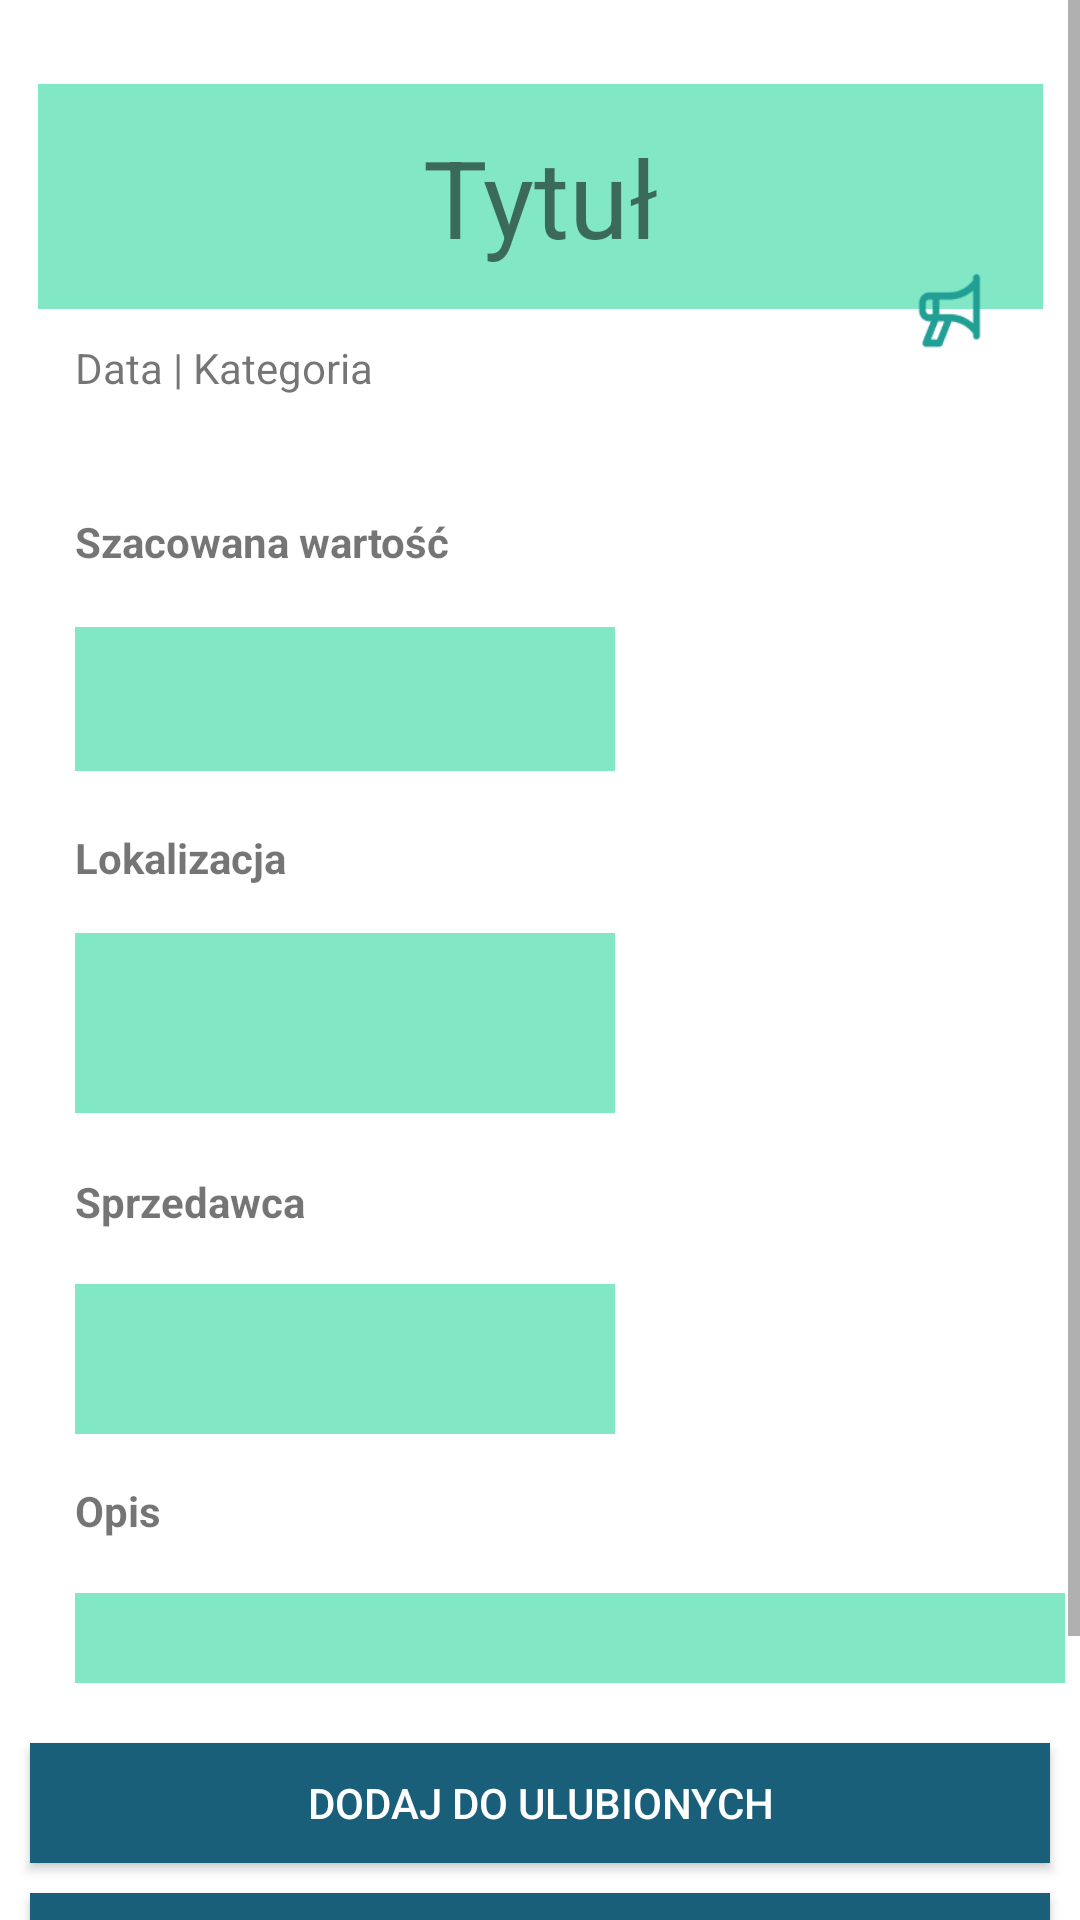

Produce the Android XML layout that renders to this screen, including the resource entries it uses.
<!-- AndroidManifest.xml: application theme Theme.Barter -->
<!-- res/layout/activity_postpage.xml -->
<?xml version="1.0" encoding="utf-8"?>
<ScrollView xmlns:android="http://schemas.android.com/apk/res/android"
    xmlns:app="http://schemas.android.com/apk/res-auto"
    xmlns:tools="http://schemas.android.com/tools"

    android:layout_width="match_parent"
    android:layout_height="match_parent"
    android:background="#54CC82"
    android:layout_gravity="center"
    android:layout_weight="1"
    android:fillViewport="true"
    tools:context="org.studia.barterapplication.activities.PostPage">

<androidx.constraintlayout.widget.ConstraintLayout
    android:layout_width="match_parent"
    android:layout_height="wrap_content"
    android:background="#ffffff"
    android:paddingBottom="30dp"
    tools:context="org.studia.barterapplication.activities.PostPage">

    <TextView
        android:id="@+id/postTitle"
        android:layout_width="335dp"
        android:layout_height="wrap_content"
        app:layout_constraintHeight_min="75dp"
        android:layout_marginTop="28dp"
        android:background="#81E7C5"
        android:gravity="center"
        android:text="@string/title"
        android:textSize="36sp"
        app:layout_constraintEnd_toEndOf="parent"
        app:layout_constraintStart_toStartOf="parent"
        app:layout_constraintTop_toTopOf="parent" />

    <TextView
        android:id="@+id/postschoolLesson"
        android:layout_width="180dp"
        android:layout_height="60dp"
        android:layout_marginTop="8dp"
        android:background="#81E7C5"
        android:gravity="center"
        android:textSize="20sp"
        app:layout_constraintEnd_toEndOf="@+id/postPrice"
        app:layout_constraintHorizontal_bias="0.163"
        app:layout_constraintStart_toStartOf="@+id/postPrice"
        app:layout_constraintTop_toBottomOf="@+id/theSchoolLesson" />

    <TextView
        android:id="@+id/theSchoolLesson"
        android:layout_width="118dp"
        android:layout_height="34dp"
        android:layout_marginTop="12dp"
        android:gravity="center|left"
        android:text="@string/localisation"
        android:textStyle="bold"
        app:layout_constraintStart_toStartOf="@+id/thePrice"
        app:layout_constraintTop_toBottomOf="@+id/postPrice" />

    <TextView
        android:id="@+id/postPrice"
        android:layout_width="180dp"
        android:layout_height="48dp"
        android:layout_marginStart="25dp"
        android:layout_marginTop="4dp"
        android:background="#81E7C5"
        android:gravity="center"
        android:textAppearance="@style/TextAppearance.AppCompat.Medium"
        android:textSize="24sp"
        app:layout_constraintStart_toStartOf="parent"
        app:layout_constraintTop_toBottomOf="@+id/thePrice" />

    <TextView
        android:id="@+id/dateAndCategory"
        android:layout_width="wrap_content"
        android:layout_height="34dp"
        android:layout_marginStart="25dp"
        android:layout_marginTop="10dp"
        android:text="@string/dateAndCategory"
        app:layout_constraintStart_toStartOf="parent"
        app:layout_constraintTop_toBottomOf="@+id/postTitle" />

    <TextView
        android:id="@+id/thePrice"
        android:layout_width="160dp"
        android:layout_height="34dp"
        android:layout_marginStart="25dp"
        android:layout_marginTop="24dp"
        android:text="@string/estimated_value"
        android:textStyle="bold"
        app:layout_constraintStart_toStartOf="parent"
        app:layout_constraintTop_toBottomOf="@+id/dateAndCategory" />

    <TextView
        android:id="@+id/postseller"
        android:layout_width="180dp"
        android:layout_height="50dp"
        android:layout_marginTop="8dp"
        android:background="#81E7C5"
        android:gravity="center"
        android:textSize="20sp"
        app:layout_constraintEnd_toEndOf="@+id/postschoolLesson"
        app:layout_constraintHorizontal_bias="0.75"
        app:layout_constraintStart_toStartOf="@+id/postschoolLesson"
        app:layout_constraintTop_toBottomOf="@+id/theSeller" />

    <TextView
        android:id="@+id/theSeller"
        android:layout_width="87dp"
        android:layout_height="29dp"
        android:layout_marginTop="20dp"
        android:text="@string/seller"
        android:textStyle="bold"
        app:layout_constraintStart_toStartOf="@+id/theSchoolLesson"
        app:layout_constraintTop_toBottomOf="@+id/postschoolLesson" />

    <TextView
        android:id="@+id/theFeatures"
        android:layout_width="84dp"
        android:layout_height="25dp"
        android:layout_marginTop="16dp"
        android:text="@string/description"
        android:textStyle="bold"
        app:layout_constraintStart_toStartOf="@+id/theSeller"
        app:layout_constraintTop_toBottomOf="@+id/postseller" />

    <TextView
        android:id="@+id/postFeatures"
        android:layout_width="330dp"
        android:layout_height="wrap_content"
        app:layout_constraintHeight_min="30dp"
        android:layout_marginTop="12dp"
        android:background="#81E7C5"
        android:gravity="left"
        android:paddingStart="10dp"
        android:textSize="18sp"
        app:layout_constraintEnd_toEndOf="parent"
        app:layout_constraintHorizontal_bias="0.0"
        app:layout_constraintStart_toStartOf="@+id/postseller"
        app:layout_constraintTop_toBottomOf="@+id/theFeatures" />

    <Button
        android:id="@+id/AddToFavourites"
        android:layout_width="340dp"
        android:layout_height="40dp"
        android:layout_marginTop="20dp"
        android:background="@color/textBackground"
        android:text="@string/add_to_favourites"
        android:textColor="@color/white"
        android:textColorHint="@color/actionBarColor"
        app:layout_constraintEnd_toEndOf="parent"
        app:layout_constraintStart_toStartOf="parent"
        app:layout_constraintTop_toBottomOf="@+id/postFeatures" />

    <Button
        android:id="@+id/GoSeller"
        android:layout_width="340dp"
        android:layout_height="40dp"
        android:layout_marginTop="10dp"
        android:background="@color/textBackground"
        android:text="@string/visit_seller_profile"
        android:textColor="@color/white"
        app:layout_constraintEnd_toEndOf="parent"
        app:layout_constraintStart_toStartOf="parent"
        app:layout_constraintTop_toBottomOf="@+id/AddToFavourites" />

    <Button
        android:id="@+id/sendOfferBtn"
        android:layout_width="340dp"
        android:layout_height="40dp"
        android:layout_marginTop="10dp"
        android:background="@color/textBackground"
        android:text="@string/send_offer"
        android:textColor="@color/white"
        app:layout_constraintEnd_toEndOf="parent"
        app:layout_constraintStart_toStartOf="parent"
        app:layout_constraintTop_toBottomOf="@+id/GoSeller" />

    <ImageButton
        android:id="@+id/reportPost"
        android:layout_width="27dp"
        android:layout_height="29dp"
        android:layout_marginEnd="30dp"
        android:layout_marginBottom="35dp"
        android:background="@drawable/report_logo"
        app:layout_constraintBottom_toTopOf="@+id/postImageView"
        app:layout_constraintEnd_toEndOf="parent" />

    <ImageView
        android:id="@+id/postImageView"
        android:layout_width="120dp"
        android:layout_height="125dp"
        android:layout_marginTop="50dp"
        app:layout_constraintEnd_toEndOf="parent"
        app:layout_constraintStart_toEndOf="@+id/postschoolLesson"
        app:layout_constraintTop_toBottomOf="@+id/postTitle"
        tools:srcCompat="@tools:sample/avatars" />

</androidx.constraintlayout.widget.ConstraintLayout>
</ScrollView>
<!-- resources referenced by this layout -->
<resources>
  <color name="actionBarColor">#7CD1B8</color>
  <color name="textBackground">#1A5F7A</color>
  <color name="white">#FFFFFFFF</color>
  <!-- drawable report_logo: png bitmap (drawable, 1401 bytes) -->
  <string name="add_to_favourites">DODAJ DO ULUBIONYCH</string>
  <string name="dateAndCategory">Data   |   Kategoria</string>
  <string name="description">Opis</string>
  <string name="estimated_value">Szacowana wartość</string>
  <string name="localisation">Lokalizacja</string>
  <string name="seller">Sprzedawca</string>
  <string name="send_offer">Wyślij ofertę</string>
  <string name="title">Tytuł</string>
  <string name="visit_seller_profile">Odwiedź profil sprzedawcy</string>
  <style name="Theme.Barter" parent="Theme.AppCompat.Light.DarkActionBar">
          
          <item name="colorPrimary">@color/actionBarColor</item>
          <item name="colorPrimaryVariant">@color/actionBarColor</item>
          <item name="colorOnPrimary">@color/white</item>
          
          <item name="colorSecondary">@color/teal_200</item>
          <item name="colorSecondaryVariant">@color/teal_700</item>
          <item name="colorOnSecondary">@color/black</item>
          
          <item name="android:statusBarColor" tools:targetApi="l">?attr/colorPrimaryVariant</item>
          
      </style>
  <color name="teal_200">#FF03DAC5</color>
  <color name="teal_700">#FF018786</color>
  <color name="black">#FF000000</color>
</resources>
